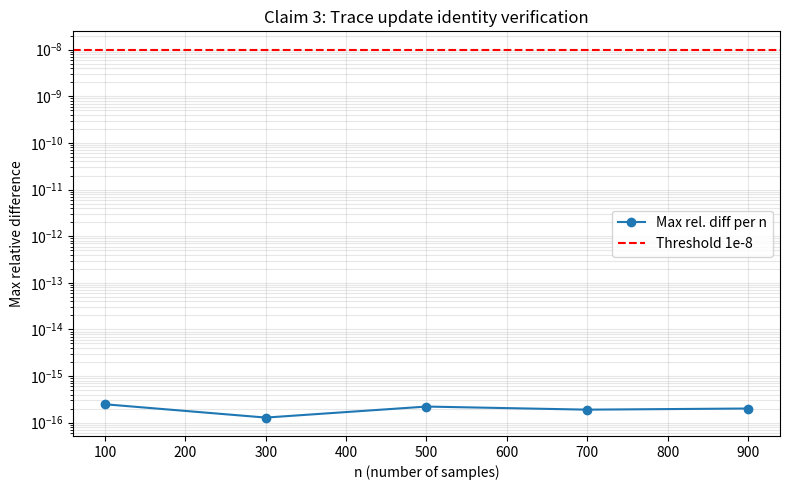

Generate this figure with matplotlib:
import json
import os
import numpy as np
import matplotlib
matplotlib.use('Agg')
import matplotlib.pyplot as plt

OUT_DIR = 'results/c5'
os.makedirs(OUT_DIR, exist_ok=True)


def compute_lhs(X, x):
    """Compute Tr((X_{n+1} X_{n+1}^T)^{-1}) where X_{n+1} = [X; x^T]."""
    Xn1 = np.vstack([X, x.reshape(1, -1)])
    A = Xn1 @ Xn1.T
    return np.trace(np.linalg.inv(A))


def compute_rhs(X, x):
    """Compute Tr((XX^T)^{-1}) + (1 + ||(X^T)^dagger x||^2) / ||Proj_{X^perp}(x)||^2."""
    n, d = X.shape
    A = X @ X.T
    inv_A = np.linalg.inv(A)
    tr_term = np.trace(inv_A)

    # (X^T)^dagger x = (X X^T)^{-1} X x  (since X has full row rank n < d)
    Xt_dag_x = inv_A @ (X @ x)
    num = 1.0 + np.dot(Xt_dag_x, Xt_dag_x)

    # Proj_{X^perp}(x) = x - X^T (X X^T)^{-1} X x
    proj_perp = x - X.T @ Xt_dag_x
    den = np.dot(proj_perp, proj_perp)

    return tr_term + num / den


def positive_control():
    """Positive control: use a known exact case.

    Take X = [1, 0, 0] (n=1, d=3), x = [0, 1, 0].
    Then X_{n+1} = [[1,0,0],[0,1,0]], X_{n+1} X_{n+1}^T = I_2, so LHS = Tr(I_2) = 2.

    RHS: Tr((XX^T)^{-1}) = Tr([1]^{-1}) = 1.
    (X^T)^dagger x = (X X^T)^{-1} X x = 1 * [1,0,0] @ [0,1,0] = 0. So ||...||^2 = 0.
    Proj_{X^perp}(x) = x - X^T (X X^T)^{-1} X x = [0,1,0] - [1,0,0]^T * 0 = [0,1,0]. ||...||^2 = 1.
    RHS = 1 + (1+0)/1 = 2.

    So LHS = RHS = 2 exactly.
    """
    X = np.array([[1.0, 0.0, 0.0]])
    x = np.array([0.0, 1.0, 0.0])
    lhs = compute_lhs(X, x)
    rhs = compute_rhs(X, x)
    rel_diff = abs(lhs - rhs) / max(abs(lhs), 1e-15)
    return rel_diff < 1e-10, lhs, rhs


def main():
    np.random.seed(42)

    # Positive control
    control_pass, ctrl_lhs, ctrl_rhs = positive_control()

    d = 1000
    n_values = [100, 300, 500, 700, 900]
    n_trials = 5

    all_rel_diffs = []
    per_n_max_diff = {}

    for n in n_values:
        max_diff = 0.0
        for trial in range(n_trials):
            X = np.random.randn(n, d)
            x = np.random.randn(d)

            lhs = compute_lhs(X, x)
            rhs = compute_rhs(X, x)

            rel_diff = abs(lhs - rhs) / max(abs(lhs), 1e-15)
            all_rel_diffs.append(rel_diff)
            if rel_diff > max_diff:
                max_diff = rel_diff
        per_n_max_diff[n] = max_diff

    max_rel_diff = max(all_rel_diffs) if all_rel_diffs else 0.0

    # Plot
    fig, ax = plt.subplots(figsize=(8, 5))
    ns = list(per_n_max_diff.keys())
    diffs = [per_n_max_diff[n] for n in ns]
    ax.semilogy(ns, diffs, 'o-', label='Max rel. diff per n')
    ax.axhline(y=1e-8, color='r', linestyle='--', label='Threshold 1e-8')
    ax.set_xlabel('n (number of samples)')
    ax.set_ylabel('Max relative difference')
    ax.set_title('Claim 3: Trace update identity verification')
    ax.legend()
    ax.grid(True, which='both', alpha=0.3)
    plt.tight_layout()
    plt.savefig(os.path.join(OUT_DIR, 'fig.png'), dpi=150)
    plt.close()

    # Determine status
    if not control_pass:
        status = 'inconclusive'
        notes = f'Positive control failed (lhs={ctrl_lhs}, rhs={ctrl_rhs}). Statistic may be buggy.'
    elif max_rel_diff < 1e-8:
        status = 'supported'
        notes = f'All {len(all_rel_diffs)} instances satisfy rel diff < 1e-8. Max rel diff = {max_rel_diff:.2e}. Control passed.'
    else:
        status = 'falsified'
        notes = f'Max rel diff = {max_rel_diff:.2e} exceeds 1e-8 threshold. Per-n max: {per_n_max_diff}'

    metrics = {
        'control_pass': bool(control_pass),
        'control_lhs': float(ctrl_lhs),
        'control_rhs': float(ctrl_rhs),
        'max_rel_diff': float(max_rel_diff),
        'num_instances': len(all_rel_diffs),
        'per_n_max_diff': {str(k): float(v) for k, v in per_n_max_diff.items()},
        'd': d,
        'n_values': n_values,
        'n_trials_per_n': n_trials,
    }

    summary = {
        'claim_id': 'C5',
        'status': status,
        'metrics': metrics,
        'notes': notes,
    }

    print(f'SUMMARY_JSON={json.dumps(summary, default=str)}')


if __name__ == '__main__':
    main()
